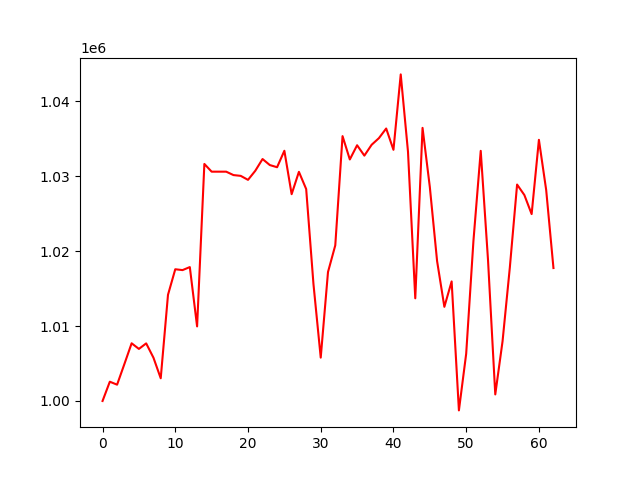

Data behind this chart, as committed beside it:
, 0
0, 1000000
1, 1002574
2, 1002177
3, 1004923
4, 1007704
5, 1006954
6, 1007692
7, 1005781
8, 1003030
9, 1014184
10, 1017591
11, 1017478
12, 1017882
13, 1009958
14, 1031654
15, 1030622
16, 1030622
17, 1030622
18, 1030168
19, 1030062
20, 1029530
21, 1030739
22, 1032311
23, 1031505
24, 1031216
25, 1033414
26, 1027616
27, 1030600
28, 1028299
29, 1015624
30, 1005790
31, 1017224
32, 1020784
33, 1035372
34, 1032254
35, 1034151
36, 1032765
37, 1034214
38, 1035099
39, 1036387
40, 1033541
41, 1043612
42, 1033278
43, 1013712
44, 1036472
45, 1028583
46, 1018680
47, 1012573
48, 1015964
49, 998742
50, 1006309
51, 1021407
52, 1033404
53, 1018859
54, 1000877
55, 1007968
56, 1017804
57, 1028903
58, 1027504
59, 1024958
... 3 more rows
